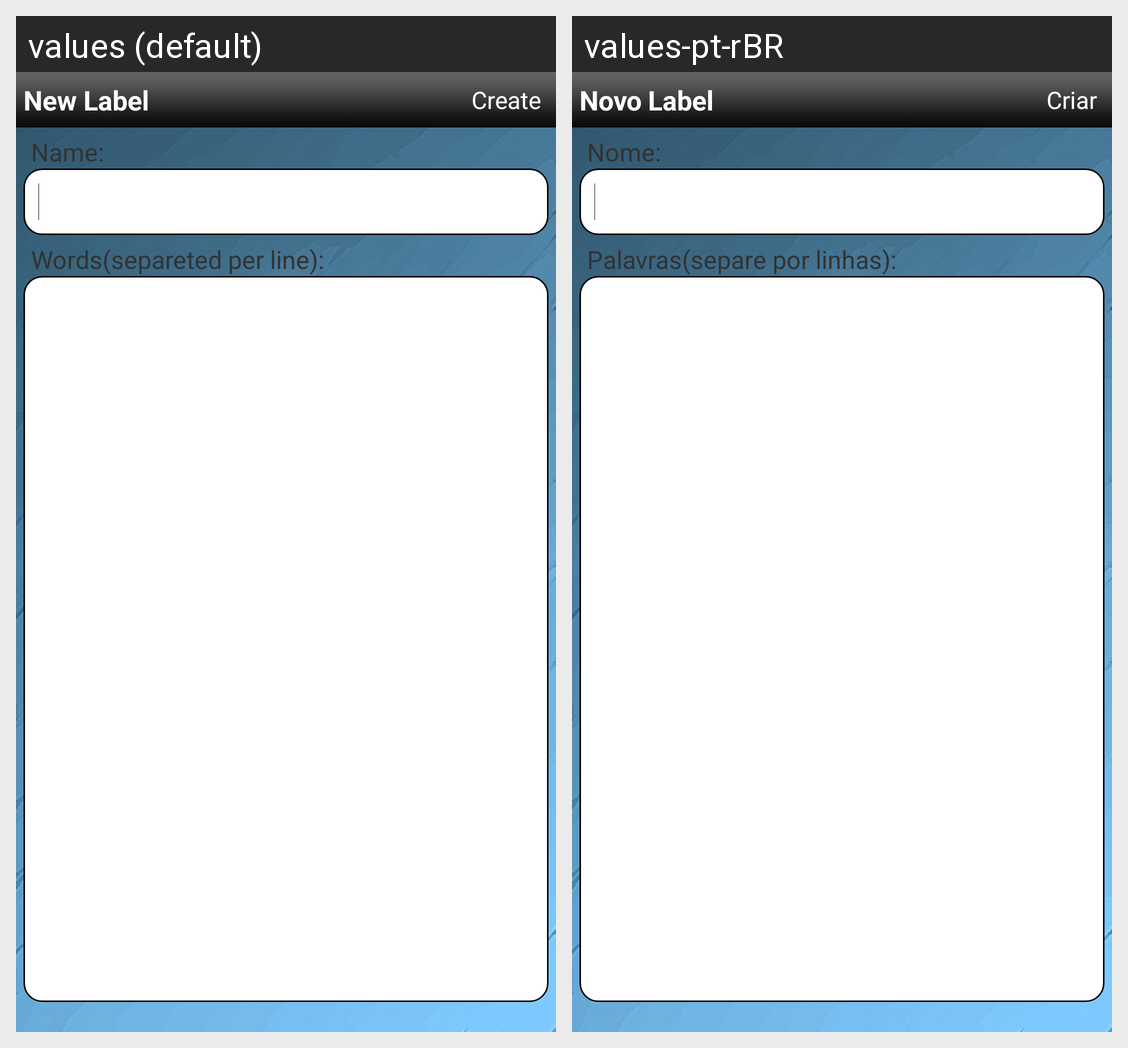

Here is an Android app screen in its default locale and in the app's own translations. Write out the translated-string differences for the strings that appear on this screen.
Android screen res/layout/marcador.xml rendered under 2 locales, left to right: values (default), values-pt-rBR. Device: Nexus 5 (rendered at 1080×1920; each locale shown at half size, 540×960, under a caption strip naming it); theme android:Theme.Light.NoTitleBar.
Strings drawn on this screen, with the default value and each locale's value (text and hints the layout hard-codes, and strings that could not be matched under every locale, appear in the picture but are not listed):

new_markup
  values: New Label
  values-pt-rBR: Novo Label

markup_create_button
  values: Create
  values-pt-rBR: Criar

markup_lbl_name
  values: Name:
  values-pt-rBR: Nome:

markup_lbl_words
  values: Words(separeted per line):
  values-pt-rBR: Palavras(separe por linhas):
